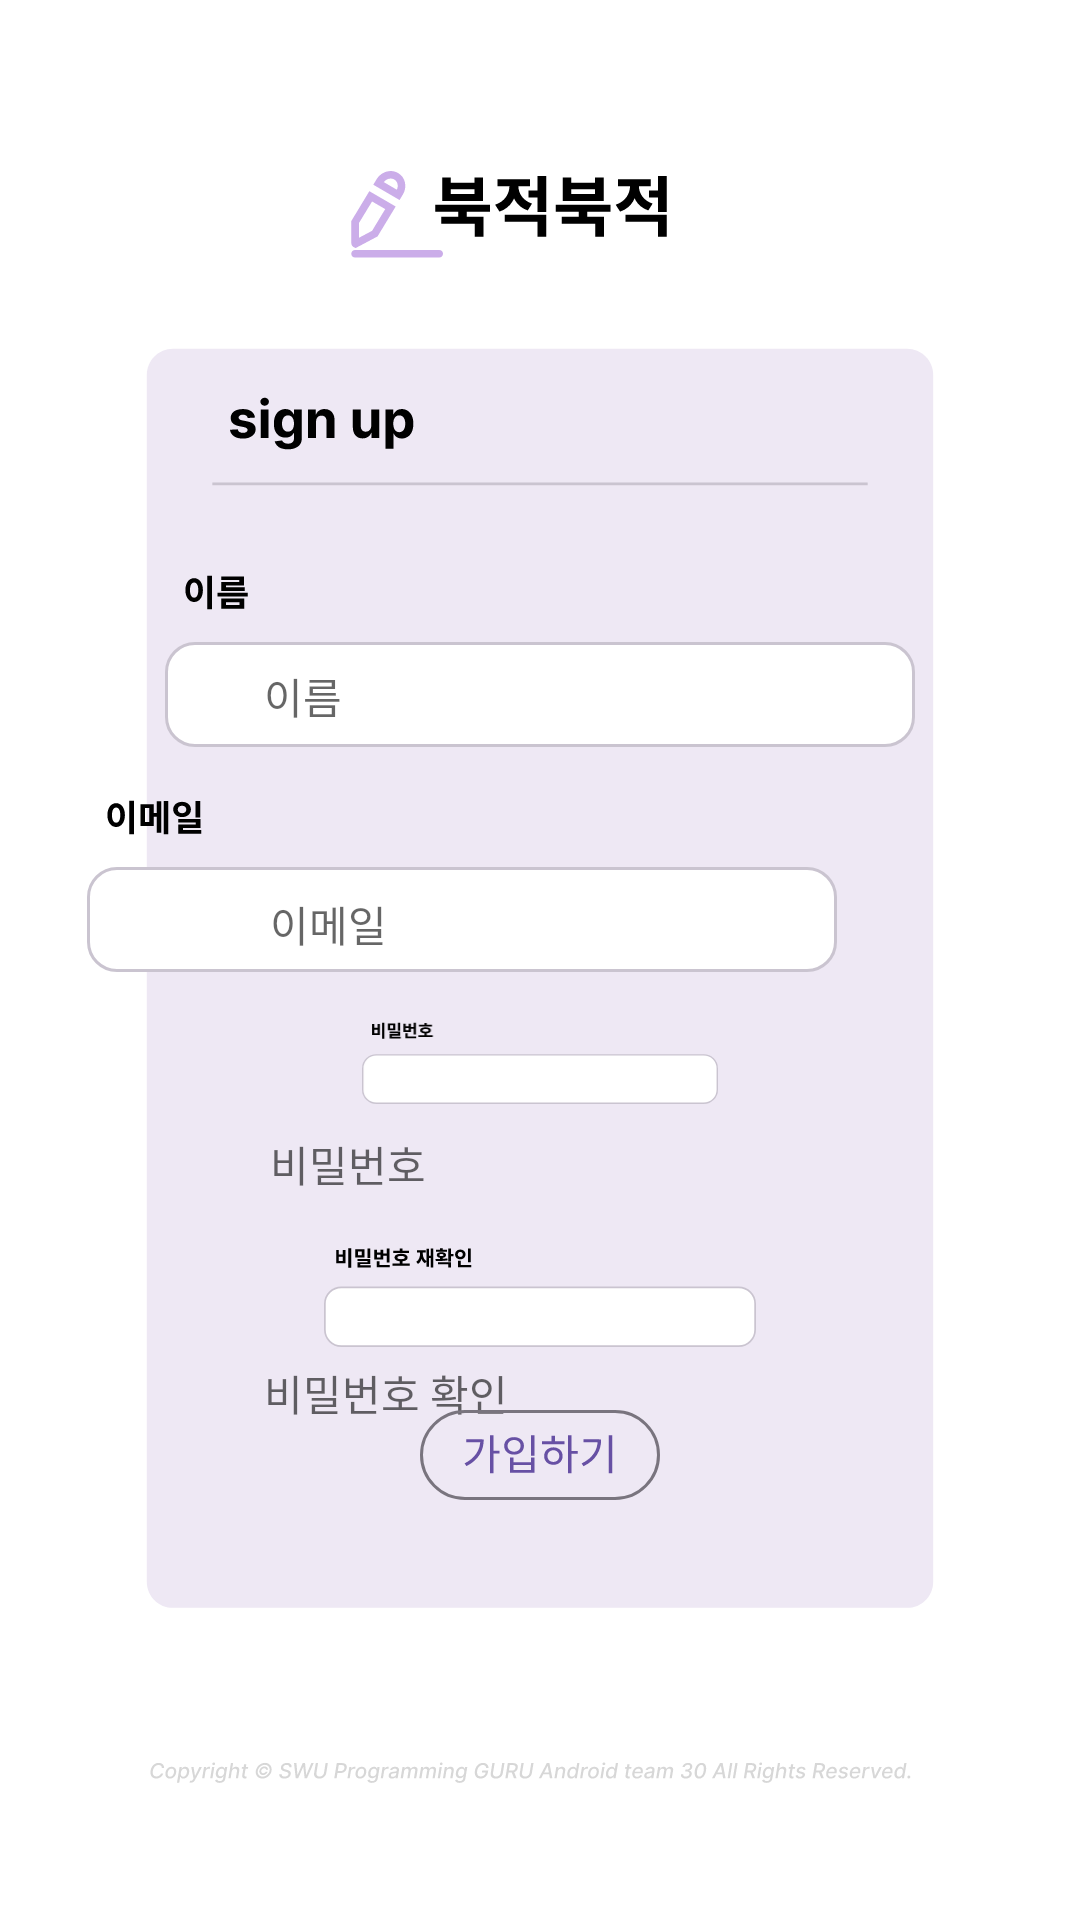

This screen was rendered from an Android layout file. Write that file and the resources it references.
<!-- AndroidManifest.xml: application theme Theme.GURU_Android_team30 -->
<!-- res/layout/activity_signup.xml -->
<?xml version="1.0" encoding="utf-8"?>
<RelativeLayout xmlns:android="http://schemas.android.com/apk/res/android"
    xmlns:app="http://schemas.android.com/apk/res-auto"
    xmlns:tools="http://schemas.android.com/tools"
    android:layout_width="match_parent"
    android:layout_height="match_parent"
    android:background="@drawable/sign_up_background">

    
    <ImageView
        android:layout_width="wrap_content"
        android:layout_height="wrap_content"
        android:layout_alignParentTop="true"
        android:layout_centerHorizontal="true"
        android:layout_marginTop="190dp"
        android:src="@drawable/sign_up_name_box" />

    <EditText
        android:id="@+id/Sign_up_name"
        android:layout_width="200dp"
        android:layout_height="38dp"
        android:layout_alignParentStart="true"
        android:layout_alignParentTop="true"
        android:layout_alignParentEnd="true"
        android:layout_centerHorizontal="true"
        android:layout_marginStart="88dp"
        android:layout_marginTop="213dp"
        android:layout_marginEnd="91dp"
        android:background="@null"
        android:hint="이름"
        android:inputType="textShortMessage"
        android:privateImeOptions="defaultInput-mode=korean"
        android:textAppearance="@style/TextAppearance.AppCompat.Medium"
        android:textColorHighlight="@color/gray"
        android:textSize="14sp" />

    
    <ImageView
        android:layout_width="wrap_content"
        android:layout_height="wrap_content"
        android:layout_alignParentTop="true"
        android:layout_alignParentEnd="true"
        android:layout_centerHorizontal="true"
        android:layout_marginTop="265dp"
        android:layout_marginEnd="81dp"
        android:src="@drawable/sign_up_email_box" />

    <EditText
        android:id="@+id/Sign_up_email"
        android:layout_width="200dp"
        android:layout_height="38dp"
        android:layout_alignParentStart="true"
        android:layout_alignParentTop="true"
        android:layout_alignParentEnd="true"
        android:layout_centerHorizontal="true"
        android:layout_marginStart="90dp"
        android:layout_marginTop="289dp"
        android:layout_marginEnd="89dp"
        android:background="@null"
        android:hint="이메일"
        android:inputType="textEmailAddress"
        android:textAppearance="@style/TextAppearance.AppCompat.Medium"
        android:textColorHighlight="@color/gray"
        android:textSize="14sp" />

    
    <ImageView
        android:layout_width="wrap_content"
        android:layout_height="wrap_content"
        android:layout_alignParentTop="true"
        android:layout_alignParentBottom="true"
        android:layout_centerHorizontal="true"
        android:layout_marginTop="340dp"
        android:layout_marginBottom="272dp"
        android:src="@drawable/sign_up_pw_box" />

    <EditText
        android:id="@+id/Sign_up_pw"
        android:layout_width="200dp"
        android:layout_height="38dp"
        android:layout_alignParentStart="true"
        android:layout_alignParentTop="true"
        android:layout_alignParentEnd="true"
        android:layout_centerInParent="true"
        android:layout_marginStart="90dp"
        android:layout_marginTop="369dp"
        android:layout_marginEnd="89dp"
        android:background="@null"
        android:hint="비밀번호"
        android:inputType="textPassword"
        android:textAppearance="@style/TextAppearance.AppCompat.Medium"
        android:textColorHighlight="@color/gray"
        android:textSize="14sp" />

    
    <ImageView
        android:layout_width="wrap_content"
        android:layout_height="wrap_content"
        android:layout_alignParentTop="true"
        android:layout_alignParentBottom="true"
        android:layout_centerHorizontal="true"
        android:layout_marginTop="415dp"
        android:layout_marginBottom="191dp"
        android:src="@drawable/sign_up_pw_check_box" />

    <EditText
        android:id="@+id/Sign_up_chkPw"
        android:layout_width="200dp"
        android:layout_height="35dp"
        android:layout_alignParentStart="true"
        android:layout_alignParentTop="true"
        android:layout_alignParentEnd="true"
        android:layout_centerHorizontal="true"
        android:layout_marginStart="88dp"
        android:layout_marginTop="447dp"
        android:layout_marginEnd="91dp"
        android:background="@null"
        android:hint="비밀번호 확인 "
        android:inputType="textPassword"
        android:textAppearance="@style/TextAppearance.AppCompat.Medium"
        android:textColorHighlight="@color/gray"
        android:textSize="14sp" />

    
    <ImageButton
        android:id="@+id/Sign_up_btn"
        android:layout_width="wrap_content"
        android:layout_height="wrap_content"
        android:layout_alignParentBottom="true"
        android:layout_centerHorizontal="true"
        android:layout_marginBottom="140dp"
        android:background="@drawable/sign_up_button" />

</RelativeLayout>
<!-- resources referenced by this layout -->
<resources>
  <color name="gray">#999999</color>
  <!-- drawable sign_up_button (drawable) -->
  <?xml version="1.0" encoding="utf-8"?>
  <vector xmlns:android="http://schemas.android.com/apk/res/android"
      android:width="80dp"
      android:height="30dp"
      android:viewportWidth="80"
      android:viewportHeight="30">
      <group>
          <path
              android:fillColor="#FF6750A4"
              android:pathData="M23.35 8.42V21.1h1.17V8.42h-1.17Zm0.85 5.14v0.97h2.34v-0.97H24.2Zm-4.09-3.77v0.19c0 3.34-1.75 6.04-5.25 7.82l0.65 0.9c4.08-2.06 5.74-5.3 5.74-8.9H20.1Zm-4.66 0v0.96h5.26V9.79h-5.26Zm21.52-1.35v6.79h1.18v-6.8h-1.18Zm-6.99 7.42v5.06h8.17v-5.06H37v1.54h-5.87v-1.54h-1.15Zm1.15 2.46H37v1.67h-5.87v-1.67Zm0.23-9.28c-1.92 0-3.3 1.19-3.3 2.91 0 1.74 1.38 2.93 3.3 2.93 1.91 0 3.29-1.2 3.29-2.93 0-1.72-1.38-2.91-3.3-2.91Zm0 0.96c1.26 0 2.17 0.8 2.17 1.95s-0.91 1.95-2.17 1.95c-1.26 0-2.17-0.8-2.17-1.95S30.09 10 31.36 10Zm17.96-1.56v12.65h1.16V8.44h-1.16Zm0.88 5.19v0.98h2.35v-0.98H50.2Zm-9.52-3.18v0.95h7.46v-0.95h-7.46Zm3.78 2c-1.78 0-3.08 1.2-3.08 2.92 0 1.7 1.3 2.9 3.08 2.9 1.8 0 3.08-1.2 3.08-2.9 0-1.71-1.29-2.92-3.08-2.92Zm0 0.97c1.15 0 1.97 0.8 1.97 1.95 0 1.13-0.82 1.94-1.97 1.94s-1.97-0.81-1.97-1.94c0-1.15 0.82-1.95 1.97-1.95Zm-0.6-4.83v2.3h1.16v-2.3h-1.16Zm19.08-0.15v12.65h1.16V8.44h-1.16Zm-3.7 1.35V10c0 3.36-1.7 6.05-5.36 7.81l0.62 0.94c4.23-2.07 5.88-5.28 5.88-8.95h-1.15Zm-4.78 0v0.96h5.27V9.79h-5.27Z"/>
      </group>
      <path
          android:strokeColor="#FF79747E"
          android:strokeWidth="1"
          android:pathData="M0.5 15c0-8.01 6.49-14.5 14.5-14.5h50c8.01 0 14.5 6.49 14.5 14.5v0c0 8.01-6.49 14.5-14.5 14.5h-50c-8.01 0-14.5-6.49-14.5-14.5z"/>
  </vector>
  <style name="Theme.GURU_Android_team30" parent="Theme.MaterialComponents.DayNight.DarkActionBar">
          <item name="windowNoTitle">true</item>
          <item name="android:windowFullscreen">true</item>
          
          <item name="colorPrimary">@color/purple_500</item>
          <item name="colorPrimaryVariant">@color/purple_700</item>
          <item name="colorOnPrimary">@color/white</item>
          
          <item name="colorSecondary">@color/teal_200</item>
          <item name="colorSecondaryVariant">@color/teal_700</item>
          <item name="colorOnSecondary">@color/black</item>
          
          <item name="android:statusBarColor">?attr/colorPrimaryVariant</item>
          
      </style>
  <color name="purple_500">#FF6200EE</color>
  <color name="purple_700">#FF3700B3</color>
  <color name="white">#FFFFFFFF</color>
  <color name="teal_200">#FF03DAC5</color>
  <color name="teal_700">#FF018786</color>
  <color name="black">#FF000000</color>
</resources>
